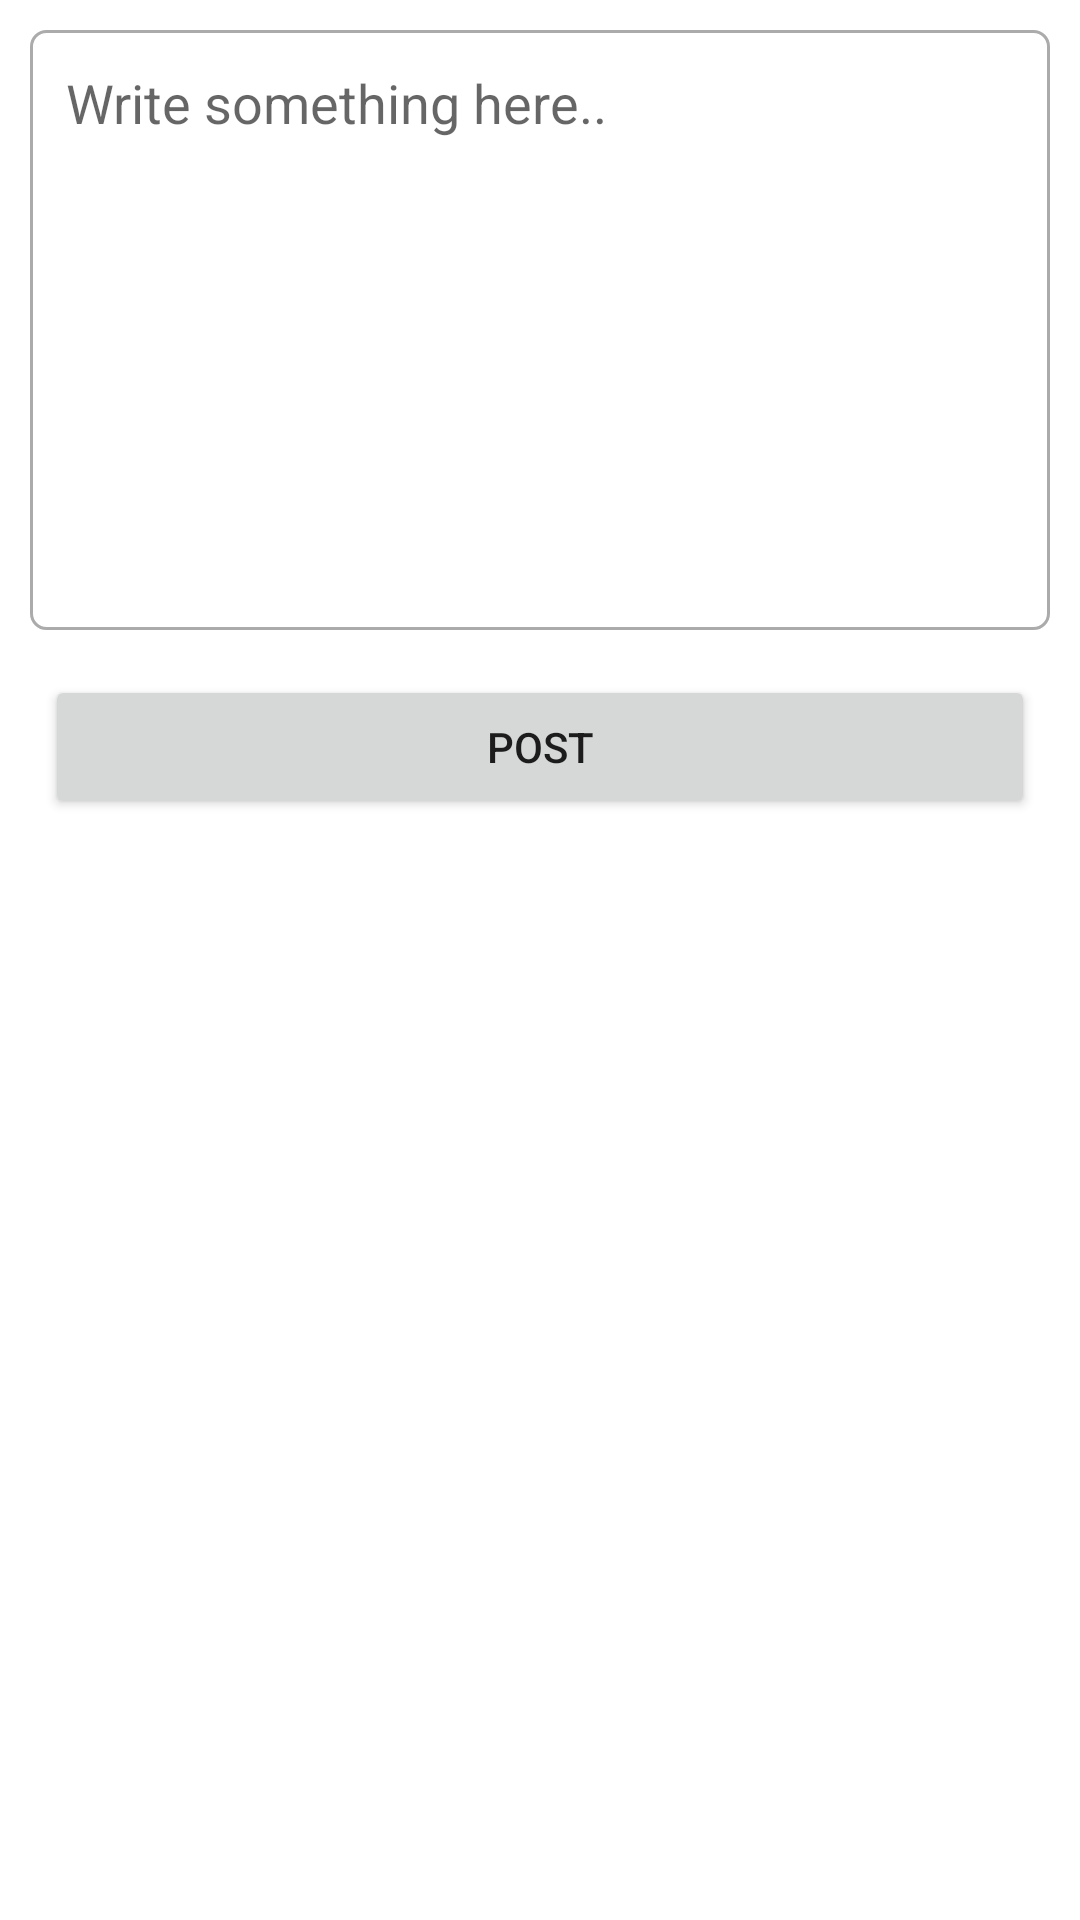

Layout XML and referenced resources for this Android screen:
<!-- AndroidManifest.xml: application theme Theme.SocialApp -->
<!-- res/layout/activity_create_post.xml -->
<?xml version="1.0" encoding="utf-8"?>
<androidx.constraintlayout.widget.ConstraintLayout xmlns:android="http://schemas.android.com/apk/res/android"
    xmlns:app="http://schemas.android.com/apk/res-auto"
    xmlns:tools="http://schemas.android.com/tools"
    android:layout_width="match_parent"
    android:layout_height="match_parent"
    tools:context=".ui.CreatePostActivity">

    <EditText
        android:id="@+id/postEditText"
        android:layout_width="0dp"
        android:layout_height="200dp"
        android:layout_margin="10dp"
        android:background="@drawable/post_edit_text_bg"
        android:gravity="top"
        android:hint="Write something here.."
        android:padding="12dp"
        app:layout_constraintEnd_toEndOf="parent"
        app:layout_constraintStart_toStartOf="parent"
        app:layout_constraintTop_toTopOf="parent" />

    <Button
        android:layout_width="match_parent"
        android:layout_height="wrap_content"
        android:layout_margin="15dp"
        app:layout_constraintTop_toBottomOf="@+id/postEditText"
        android:text="Post"
        android:id="@+id/postButton"/>

</androidx.constraintlayout.widget.ConstraintLayout>
<!-- resources referenced by this layout -->
<resources>
  <!-- drawable post_edit_text_bg (drawable) -->
  <?xml version="1.0" encoding="utf-8"?>
  <shape xmlns:android="http://schemas.android.com/apk/res/android"
      android:shape="rectangle"
      android:padding="10dp">
  
      <stroke android:width="1dp" android:color="#ababab"/>
      <corners android:radius="5dp"/>
  </shape>
  <style name="Theme.SocialApp" parent="Theme.MaterialComponents.Light.DarkActionBar">
          
          <item name="colorPrimary">@color/purple_500</item>
          <item name="colorPrimaryVariant">@color/purple_700</item>
          <item name="colorOnPrimary">@color/white</item>
          
          <item name="colorSecondary">@color/teal_200</item>
          <item name="colorSecondaryVariant">@color/teal_700</item>
          <item name="colorOnSecondary">@color/black</item>
          
          <item name="android:statusBarColor" tools:targetApi="l">?attr/colorPrimaryVariant</item>
          
      </style>
  <!-- not gathered from this repository: default colours our renderer supplied (Android Studio template values) -->
  <color name="purple_500">#FF6200EE</color>
  <color name="purple_700">#FF3700B3</color>
  <color name="teal_200">#FF03DAC5</color>
  <color name="teal_700">#FF018786</color>
  <color name="black">#FF000000</color>
  <color name="white">#FFFFFFFF</color>
</resources>
